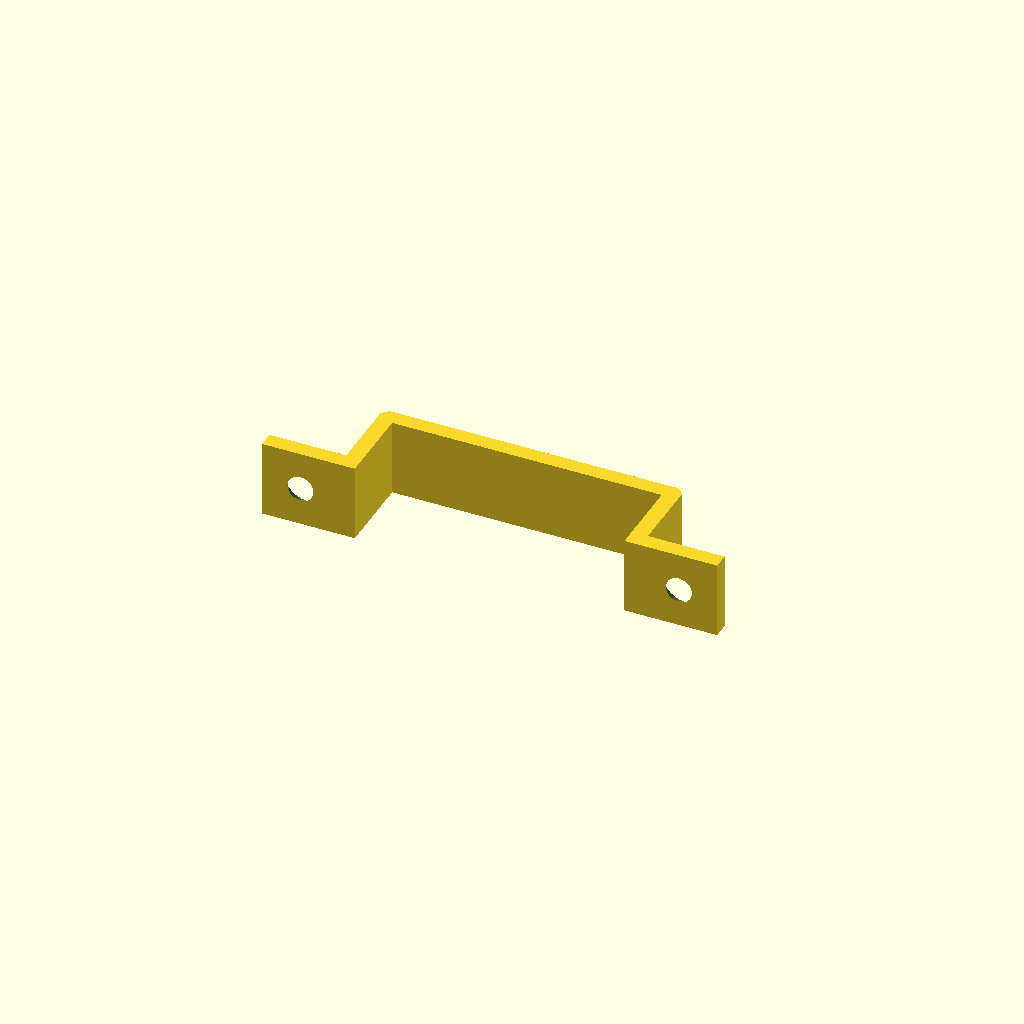
Cell 1 — every parameter at its default value.
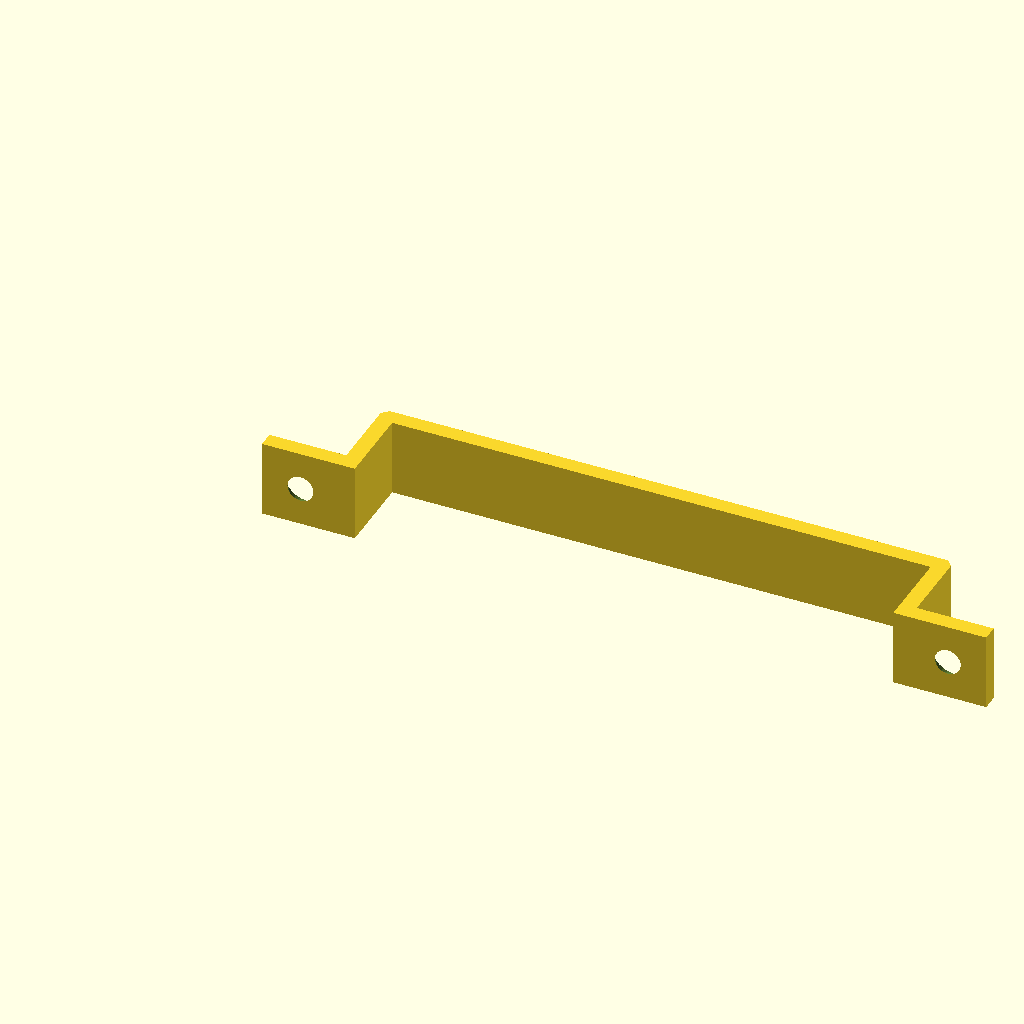
Cell 2: the same model with DEVICE_WIDTH = 84.
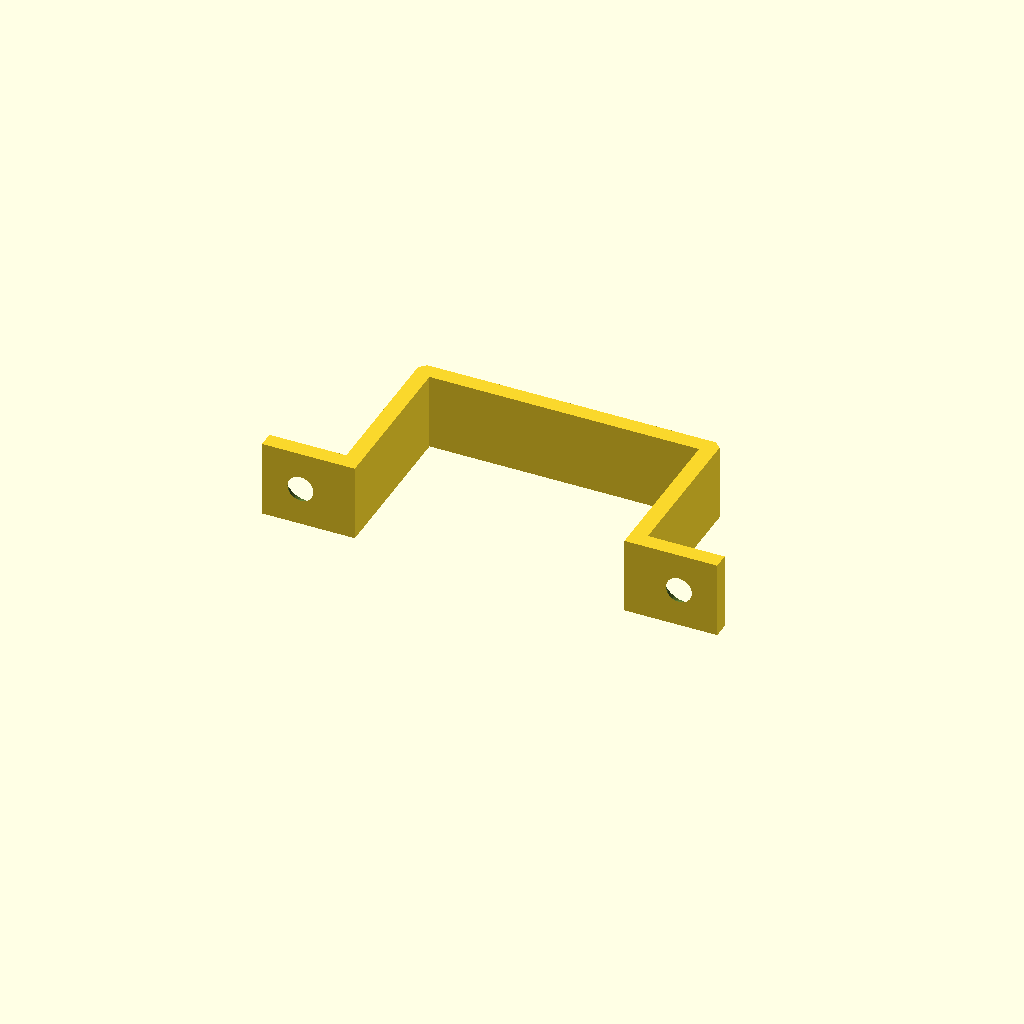
Cell 3 — DEVICE_HEIGHT set to 25, the other parameters unchanged.
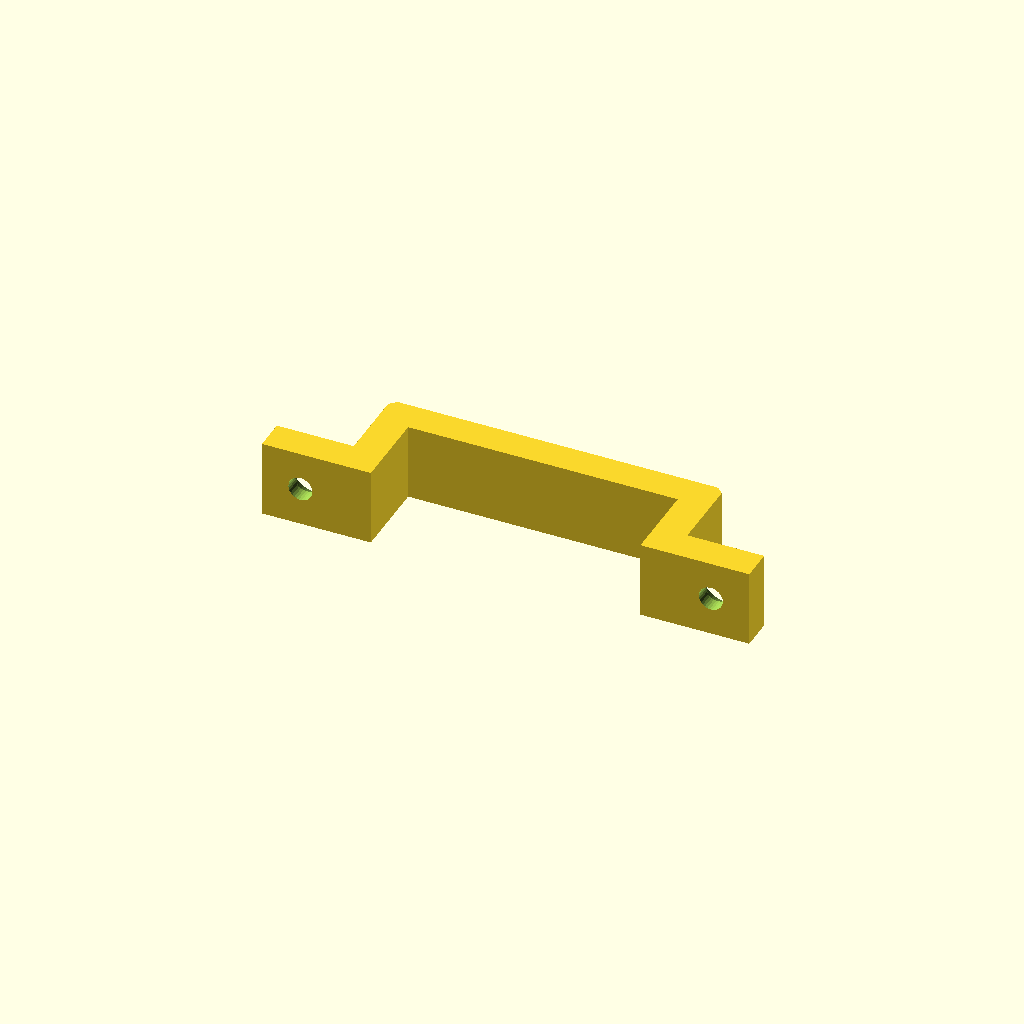
Cell 4 — MATERIAL_THICKNESS set to 5, the other parameters unchanged.
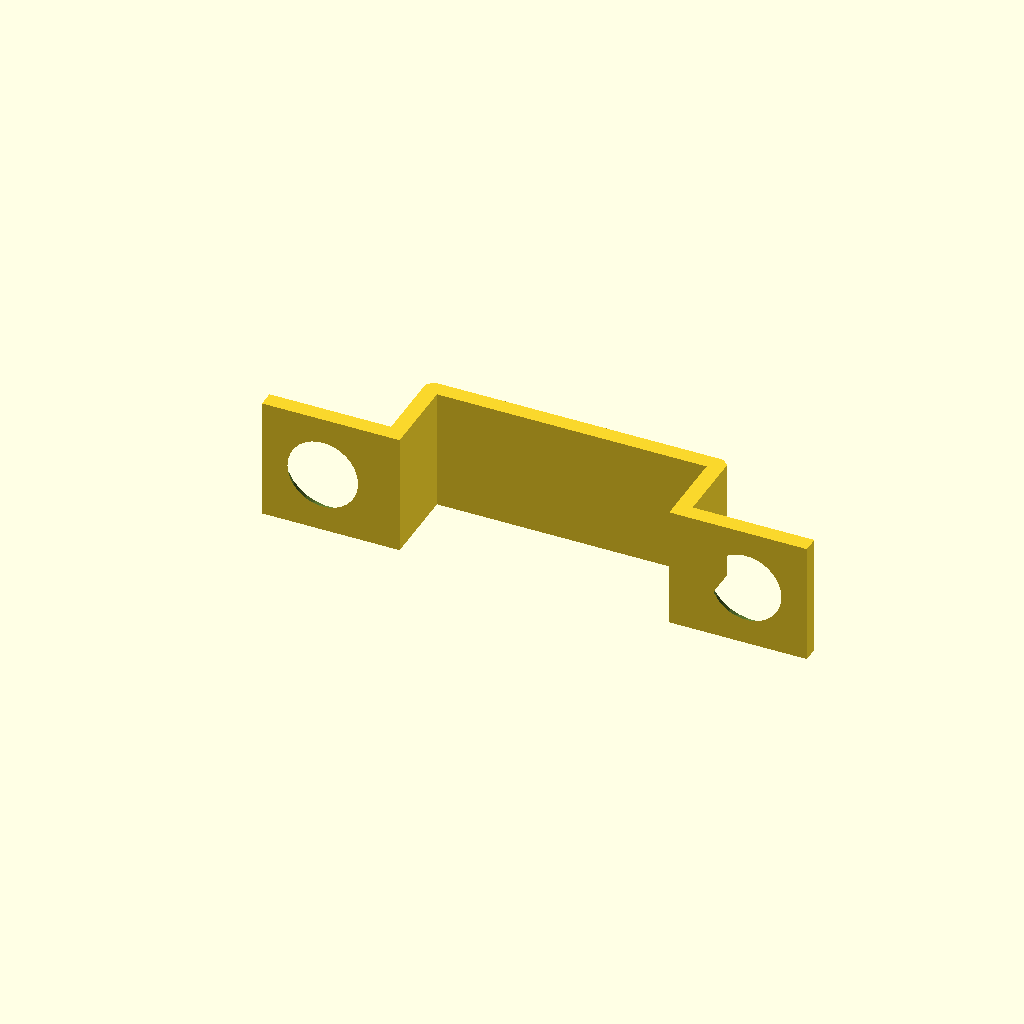
Cell 5: SCREW_DIAMETER = 7 (everything else at default).
All cells are drawn from one camera (rotation 55°, 0°, 25°, orthographic, colour scheme Cornfield), so only the parameter changes between them.
OpenSCAD source file 202303uBracket.scad:
// created by IndiePandaaaaa|Lukas
// encoding: utf-8

use <Parts/Screw.scad>

$fn = $preview ? 25 : 75;

// DEFAULT VALUES
DEVICE_WIDTH = 42;
DEVICE_HEIGHT = 12.5;

//DIGITUS Ultra Slim HDMI Splitter DS-45322 DEVICE_WIDTH = 83.1; DEVICE_HEIGHT = 8.9;
//LOGILINK Digital to Analog Audio Converter CA0101 v2 DEVICE_WIDTH = 53.5; DEVICE_HEIGHT = 21.5;
//DELL 130W PSU DEVICE_WIDTH = 76.2; DEVICE_HEIGHT = 24.4;
//HP 120W PSU DEVICE_WIDTH = 68.6; DEVICE_HEIGHT = 25.2;
//USB Cable Plug DEVICE_WIDTH = 11; DEVICE_HEIGHT = 14.5;
//ATX PSU DEVICE_WIDTH = 150; DEVICE_HEIGHT = 86;
//PSVR Y-Cable Bridge DEVICE_WIDTH = 14.4; DEVICE_HEIGHT = 8;

MATERIAL_THICKNESS = 2.5;
SCREW_DIAMETER = 3.5;

module Bracket(screwSocketWidth, thicknessBracket, deviceWidth, deviceHeight, chamfer = 1) {
  uBracket(screwSocketWidth=screwSocketWidth, thicknessBracket=thicknessBracket, deviceWidth=deviceWidth, deviceHeight=deviceHeight);
}

module uBracket(screwSocketWidth, thicknessBracket, deviceWidth, deviceHeight, chamfer = 1) {
  difference() {
    screwSocketWidth = SCREW_DIAMETER * 2 + 5;

    deviceWidth = deviceWidth + 0.1; // added .1 for tolerance issues
    linear_extrude(height=screwSocketWidth) {
      endWidth = (screwSocketWidth + thicknessBracket) * 2;
      polygon(
        points=[
          [0, 0],
          [screwSocketWidth + thicknessBracket, 0],
          [screwSocketWidth + thicknessBracket, deviceHeight],
          [screwSocketWidth + thicknessBracket + deviceWidth, deviceHeight],
          [screwSocketWidth + thicknessBracket + deviceWidth, 0],
          [endWidth + deviceWidth, 0],
          [endWidth + deviceWidth, thicknessBracket],
          [screwSocketWidth + thicknessBracket + deviceWidth + thicknessBracket, thicknessBracket],
          [
            screwSocketWidth + thicknessBracket + deviceWidth + thicknessBracket,
            deviceHeight + thicknessBracket - chamfer,
          ],
          [
            screwSocketWidth + thicknessBracket + deviceWidth + thicknessBracket - chamfer,
            deviceHeight + thicknessBracket,
          ],
          [screwSocketWidth + chamfer, deviceHeight + thicknessBracket],
          [screwSocketWidth, deviceHeight + thicknessBracket - chamfer],
          [screwSocketWidth, thicknessBracket],
          [0, thicknessBracket],
        ]
      );
    }

    for (i = [0:1]) {
      translate(
        [
          screwSocketWidth / 2 + (screwSocketWidth + deviceWidth + thicknessBracket * 2) * i,
          thicknessBracket + .1,
          screwSocketWidth / 2,
        ]
      )
        rotate([-90, 0, 0])
          screw(SCREW_DIAMETER, 12, true);
    }
  }
}
uBracket(screwSocketWidth=SCREW_DIAMETER * 4, thicknessBracket=MATERIAL_THICKNESS, deviceWidth=DEVICE_WIDTH, deviceHeight=DEVICE_HEIGHT, chamfer=1);
Customizer parameters (derived from the source; name, type, default, range or options):
DEVICE_WIDTH: number, default 42
DEVICE_HEIGHT: number, default 12.5
MATERIAL_THICKNESS: number, default 2.5
SCREW_DIAMETER: number, default 3.5
